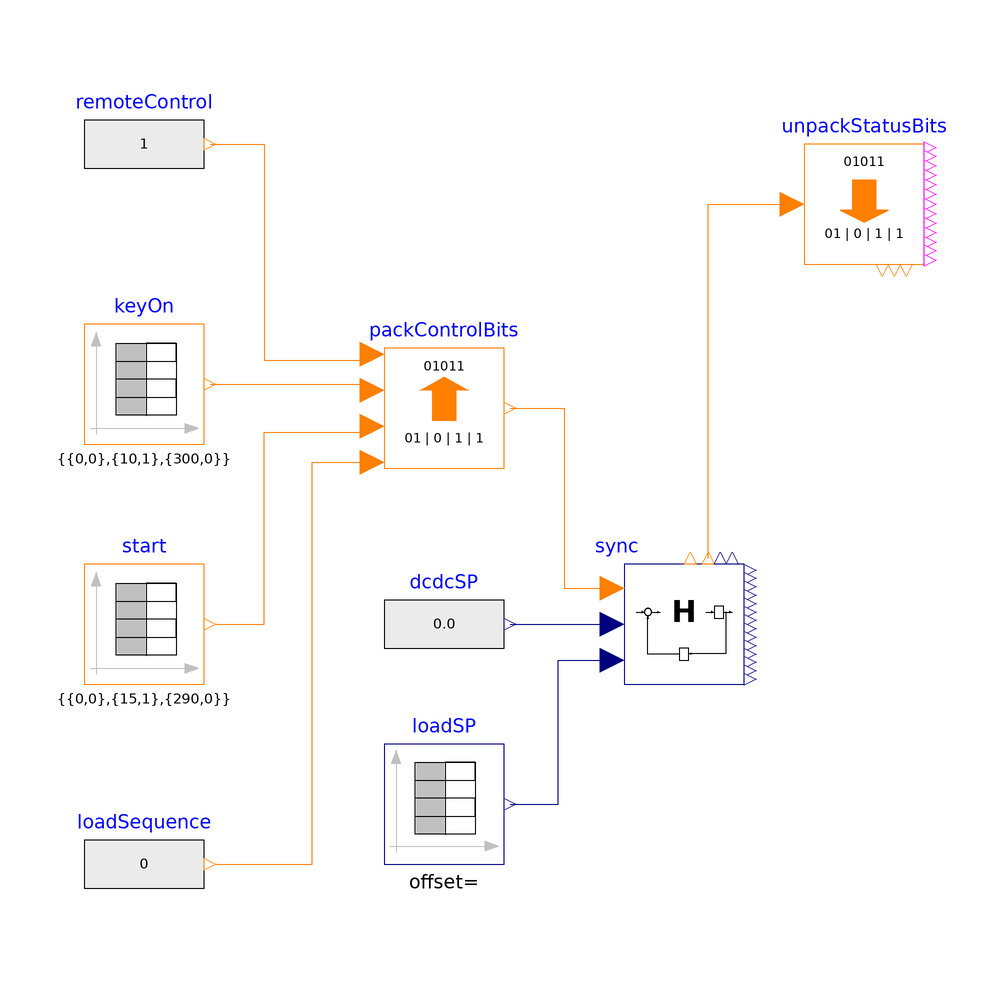

The Modelica model whose source follows is shown above as a component diagram (icons at their Placement, wires along their Line points).

model Test
    "Example model demonstrating exchanging values with this HIL site using a simple time varying set of data"
    extends Modelica.Icons.Example;
    Modelica.Blocks.Sources.IntegerExpression remoteControl(y = 1) annotation(
      Placement(visible = true, transformation(origin = {-80, 80}, extent = {{-10, -10}, {10, 10}}, rotation = 0)));
    XInTheLoop.Blocks.Customized.IntegerTable keyOn(table = [0, 0; 10, 1; 300, 0]) annotation(
      Placement(visible = true, transformation(origin = {-80, 40}, extent = {{-10, -10}, {10, 10}}, rotation = 0)));
    XInTheLoop.Blocks.Customized.IntegerTable start(table = [0, 0; 15, 1; 290, 0]) annotation(
      Placement(visible = true, transformation(origin = {-80, 0}, extent = {{-10, -10}, {10, 10}}, rotation = 0)));
    Modelica.Blocks.Sources.IntegerExpression loadSequence annotation(
      Placement(visible = true, transformation(origin = {-80, -40}, extent = {{-10, -10}, {10, 10}}, rotation = 0)));
    XInTheLoop.Examples.Site1.PackControlBits packControlBits annotation(
      Placement(visible = true, transformation(origin = {-30, 36}, extent = {{-10, -10}, {10, 10}}, rotation = 0)));
    Modelica.Blocks.Sources.RealExpression dcdcSP annotation(
      Placement(visible = true, transformation(origin = {-30, 0}, extent = {{-10, -10}, {10, 10}}, rotation = 0)));
    Modelica.Blocks.Sources.TimeTable loadSP(table = [0, 0; 180, 0; 190, 5000; 210, 6000; 270, 5500; 280, 0; 320, 0]) annotation(
      Placement(visible = true, transformation(origin = {-30, -30}, extent = {{-10, -10}, {10, 10}}, rotation = 0)));
    XInTheLoop.Examples.Site1.Sync sync annotation(
      Placement(visible = true, transformation(origin = {10, 0}, extent = {{-10, -10}, {10, 10}}, rotation = 0)));
    XInTheLoop.Examples.Site1.UnpackStatusBits unpackStatusBits annotation(
      Placement(visible = true, transformation(origin = {40, 70}, extent = {{-10, -10}, {10, 10}}, rotation = 0)));
  equation
    connect(remoteControl.y, packControlBits.uRemoteControl) annotation(
      Line(points = {{-69, 80}, {-60, 80}, {-60, 44}, {-42, 44}, {-42, 45}}, color = {255, 127, 0}));
    connect(keyOn.y, packControlBits.uKeyOn) annotation(
      Line(points = {{-69, 40}, {-42, 40}, {-42, 39}}, color = {255, 127, 0}));
    connect(start.y, packControlBits.uStartButton) annotation(
      Line(points = {{-68, 0}, {-60, 0}, {-60, 32}, {-42, 32}, {-42, 33}}, color = {255, 127, 0}));
    connect(loadSequence.y, packControlBits.uLoadSequence) annotation(
      Line(points = {{-68, -40}, {-52, -40}, {-52, 27}, {-42, 27}}, color = {255, 127, 0}));
    connect(packControlBits.y, sync.uControlBits) annotation(
      Line(points = {{-19, 36}, {-10, 36}, {-10, 6}, {-2, 6}}, color = {255, 127, 0}));
    connect(dcdcSP.y, sync.uDcDc_SP_req) annotation(
      Line(points = {{-19, 0}, {-2, 0}}, color = {0, 0, 127}));
    connect(sync.yStatusBits, unpackStatusBits.u) annotation(
      Line(points = {{14, 11}, {14, 70}, {28, 70}}, color = {255, 127, 0}));
    connect(loadSP.y, sync.uLoad_SP_req) annotation(
      Line(points = {{-19, -30}, {-11, -30}, {-11, -6}, {-2, -6}}, color = {0, 0, 127}));
  protected
    annotation(
      experiment(StartTime = 0, StopTime = 320, Tolerance = 1e-06, Interval = 0.1));
  end Test;